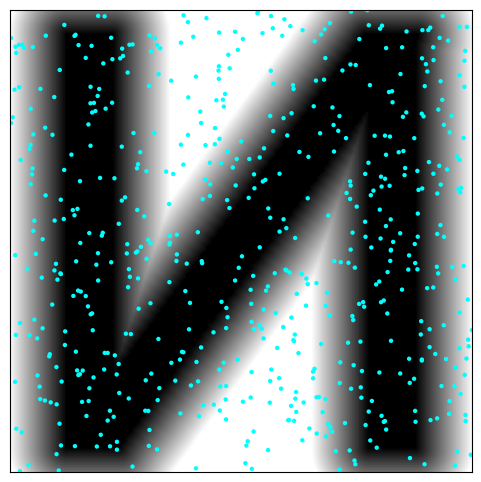

Write Python code to recreate this figure.
import numpy as np
import matplotlib.pyplot as plt
from matplotlib.animation import FuncAnimation
from scipy.ndimage import distance_transform_edt, gaussian_filter

# =========================================================
# 1) Generate clean letter N mask
# =========================================================
def make_letter_N(size=180, margin=14, thickness_ratio=0.12, pad=10):
    img = np.ones((size, size))
    t = max(1, int(size * thickness_ratio))
    x0, x1 = margin, size - margin

    # vertical bars
    img[:, x0:x0+t] = 0
    img[:, x1-t:x1] = 0

    # diagonal bar
    A = np.array([x0 + t//2, 0.0])
    B = np.array([x1 - t//2, float(size)])
    BA = B - A
    BA2 = np.dot(BA, BA)
    yy, xx = np.mgrid[0:size, 0:size]
    P = np.stack([xx, yy], axis=-1)
    s = ((P[...,0]-A[0])*BA[0] + (P[...,1]-A[1])*BA[1]) / (BA2 + 1e-12)
    s = np.clip(s, 0, 1)
    projx = A[0] + s*BA[0]
    projy = A[1] + s*BA[1]
    dist = np.hypot(P[...,0]-projx, P[...,1]-projy)
    img[dist <= t/2] = 0

    if pad > 0:
        img = np.pad(img, pad, constant_values=1)
    return img

# =========================================================
# 2) Build grayscale distance field
# =========================================================
def build_field(img, h=25):
    gray = np.clip(distance_transform_edt(img == 1) / h, 0, 1)
    gy, gx = np.gradient(gray)
    dist = distance_transform_edt(img)
    gyb, gxb = np.gradient(dist)
    return gray, gx, gy, gxb, gyb

# =========================================================
# 3) Parameters
# =========================================================
class P:
    n = 600
    dt = 0.2
    steps = 400
    k_enter = 8.0

    sigma1 = 0.4        # exploration strength (lower = smoother)
    r_sense = 8.0
    r_rep = 6.0
    rep_gain = 4.0
    corr_gain = 4.0
    diff = 0.3

    dens_gain = 2.5     # stronger global uniformization
    vmax = 1.8
    size = 180
    pad = 10

# =========================================================
# 4) Environment setup
# =========================================================
img = make_letter_N(P.size, pad=P.pad)
gray, gx, gy, gxb, gyb = build_field(img, h=25)
N = gray.shape[0]
rng = np.random.default_rng(2)
pos = rng.random((P.n, 2)) * N

def grad_at(x, y):
    ix = np.clip(x.astype(int), 1, N-2)
    iy = np.clip(y.astype(int), 1, N-2)
    return -gx[iy, ix], -gy[iy, ix]

def corr_dir(x, y):
    ix = np.clip(x.astype(int), 1, N-2)
    iy = np.clip(y.astype(int), 1, N-2)
    return -gxb[iy, ix], -gyb[iy, ix]

# =========================================================
# 5) Local force terms
# =========================================================
def mean_shift(i):
    diff = pos - pos[i]
    d = np.linalg.norm(diff, axis=1)
    mask = (d < P.r_sense) & (d > 0)
    if not np.any(mask):
        return np.zeros(2)
    w = 0.5 * (1 + np.cos(np.pi * d[mask] / P.r_sense))
    ms = (w[:, None] * diff[mask]).sum(0) / (w.sum() + 1e-9)
    return P.sigma1 * ms

def repel():
    diff = pos[:, None, :] - pos[None, :, :]
    d = np.linalg.norm(diff, axis=2) + 1e-9
    mask = (d < P.r_rep) & (d > 0)
    f = np.zeros_like(pos)
    if np.any(mask):
        F = P.rep_gain * ((P.r_rep / d[mask])**2 - 1)
        dirs = diff[mask] / d[mask, None]
        np.add.at(f, np.where(mask)[0], F[:, None] * dirs)
    return f

def density_field():
    hist, _, _ = np.histogram2d(pos[:, 0], pos[:, 1],
                                bins=N//6, range=[[0, N], [0, N]])
    smooth = gaussian_filter(hist, 1)
    gx_d, gy_d = np.gradient(smooth)
    gx_d, gy_d = -gx_d, -gy_d
    field = np.stack([gx_d, gy_d], axis=-1)
    field /= np.linalg.norm(field, axis=2, keepdims=True) + 1e-9
    ix = np.clip((pos[:, 0] / 6).astype(int), 0, field.shape[0]-1)
    iy = np.clip((pos[:, 1] / 6).astype(int), 0, field.shape[1]-1)
    return P.dens_gain * field[ix, iy]

# =========================================================
# 6) Simulation step
# =========================================================
def step():
    global pos
    gx_i, gy_i = grad_at(pos[:, 0], pos[:, 1])
    v_enter = P.k_enter * np.stack([gx_i, gy_i], axis=1)
    v_explore = np.array([mean_shift(i) for i in range(P.n)])
    v_repel = repel()
    v_dens = density_field()

    v = v_enter + v_explore + v_repel + v_dens
    v += P.diff * rng.standard_normal(v.shape)

    # boundary correction for escaped robots
    ix = np.clip(pos[:, 0].astype(int), 0, N-1)
    iy = np.clip(pos[:, 1].astype(int), 0, N-1)
    outside = img[iy, ix] > 0.5
    if np.any(outside):
        cx, cy = corr_dir(pos[outside, 0], pos[outside, 1])
        corr = np.stack([cx, cy], axis=1)
        corr /= np.linalg.norm(corr, axis=1, keepdims=True) + 1e-9
        pos[outside] += corr * P.corr_gain * P.dt

    # velocity normalization & update
    nrm = np.linalg.norm(v, axis=1, keepdims=True) + 1e-9
    v = v / nrm * np.minimum(nrm, P.vmax)
    pos += v * P.dt
    pos = np.clip(pos, 1, N-2)

# =========================================================
# 7) Animation
# =========================================================
fig, ax = plt.subplots(figsize=(6, 6))
ax.imshow(gray, cmap='gray', origin='lower', extent=[0, N, 0, N])
sc = ax.scatter(pos[:, 0], pos[:, 1], s=10, c='cyan', edgecolors='none')
ax.set_xticks([]); ax.set_yticks([])

def update(f):
    step()
    sc.set_offsets(pos)
    ax.set_title(f'Uniform Mean-Shift N — step {f}')
    return sc,

ani = FuncAnimation(fig, update, frames=P.steps, interval=50, blit=False)
plt.show()